Photos from the image-classification dataset "divider_cleanliness" in the GitHub repository GajananRanmal/divider-. Its 3 classes are: clean, dirty, medium.

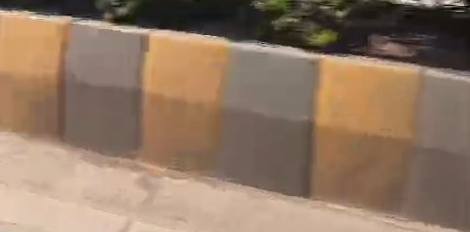
Label: medium

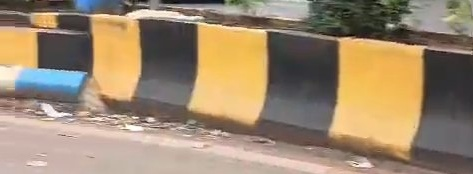
Label: clean

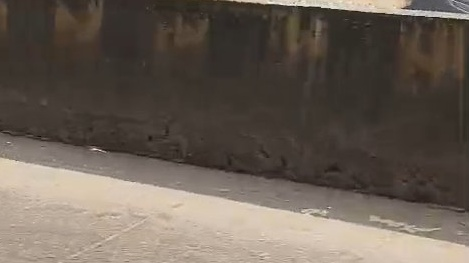
Label: dirty

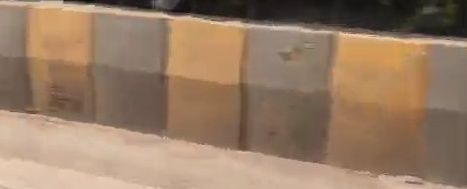
Label: medium

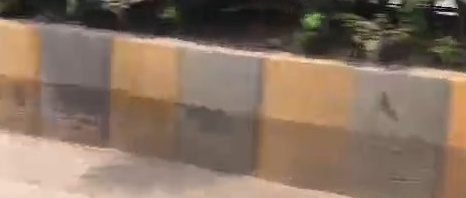
Label: dirty

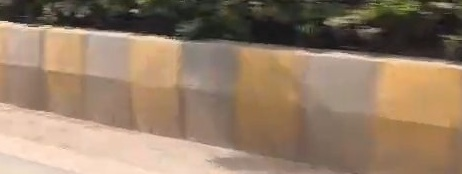
Label: medium
